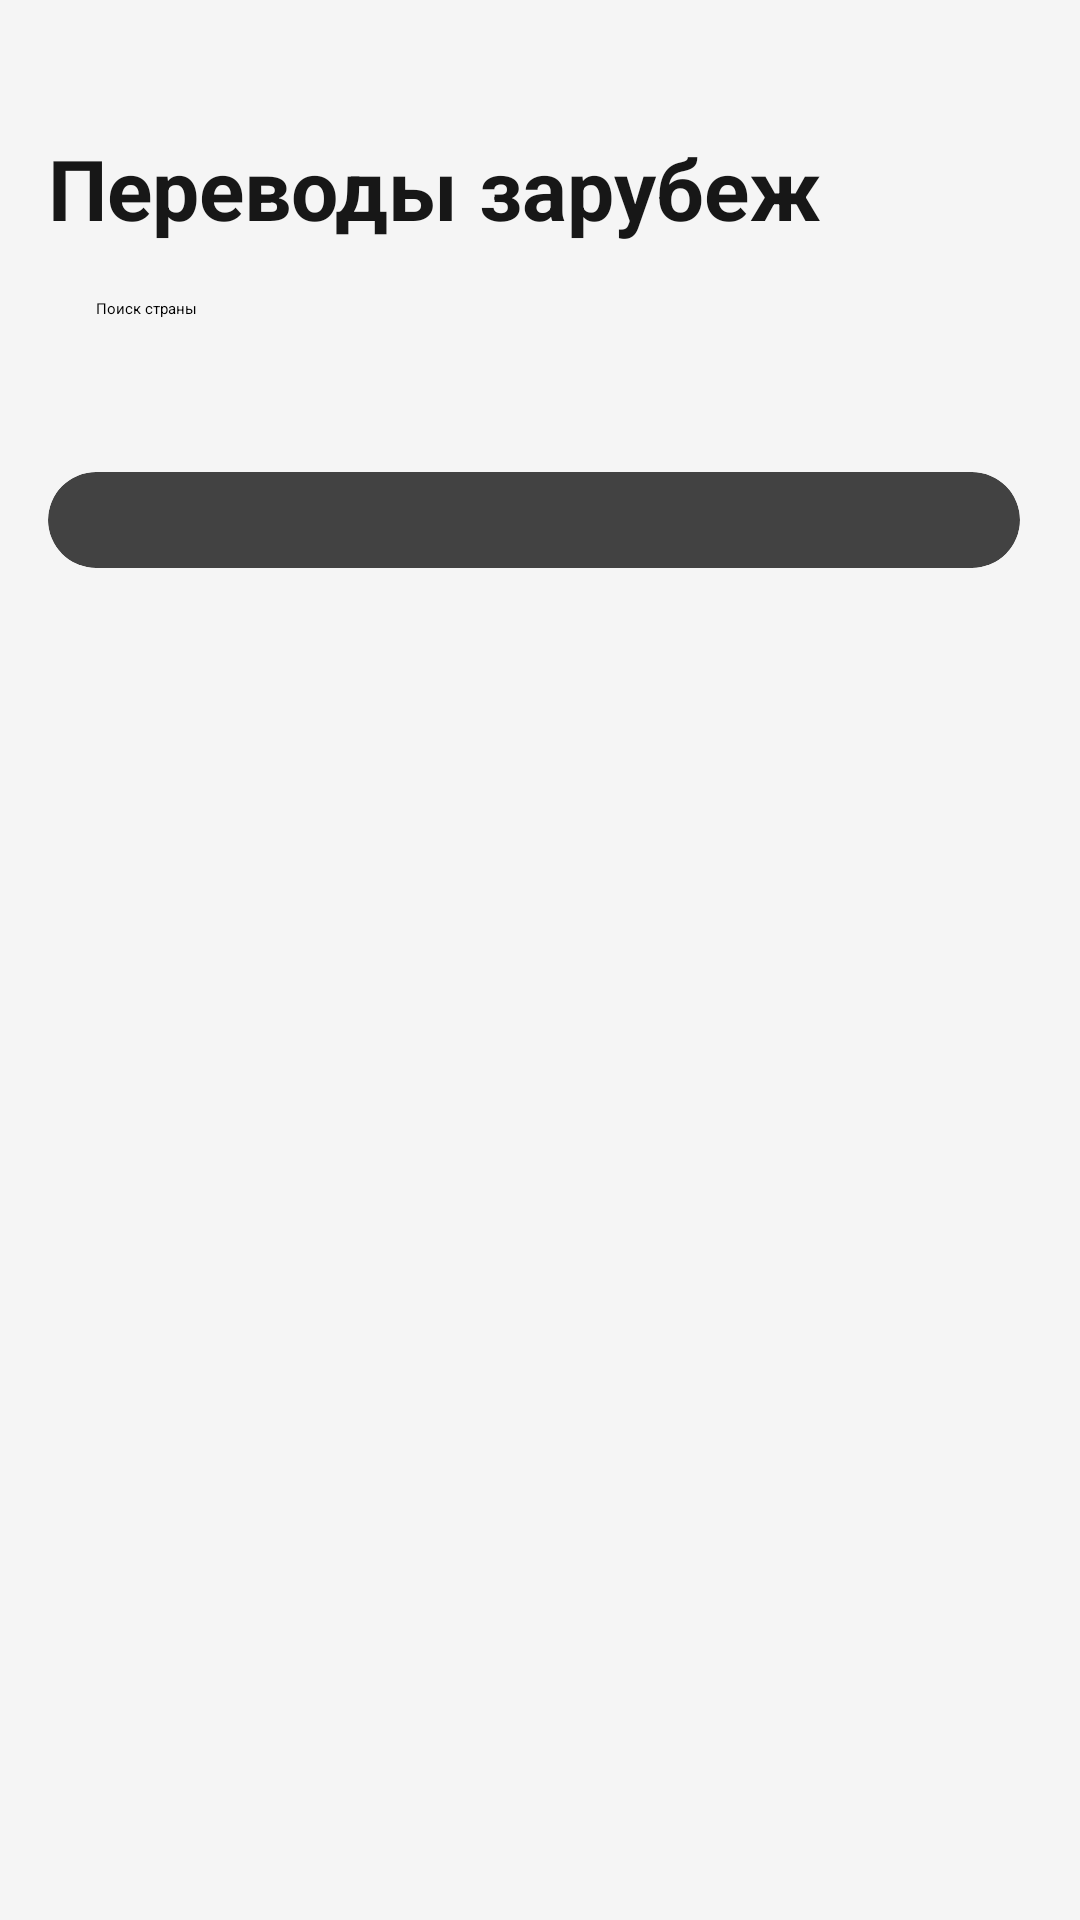

Here is an Android app screen rendered from its layout file. Give the layout XML and the strings, colors and styles it references.
<!-- AndroidManifest.xml: application theme Theme.Android4 -->
<!-- res/layout/activity_second.xml -->
<?xml version="1.0" encoding="utf-8"?>
<androidx.constraintlayout.widget.ConstraintLayout xmlns:android="http://schemas.android.com/apk/res/android"
    xmlns:app="http://schemas.android.com/apk/res-auto"
    xmlns:tools="http://schemas.android.com/tools"
    android:layout_width="match_parent"
    android:layout_height="match_parent"
    android:background="#F5F5F5"
    tools:context=".SecondActivity">


    <ImageView
        android:id="@+id/back"
        android:layout_width="24dp"
        android:layout_height="24dp"
        android:layout_marginStart="16dp"
        android:layout_marginTop="8dp"
        android:src="@drawable/ic_back"
        app:layout_constraintStart_toStartOf="parent"
        app:layout_constraintTop_toTopOf="parent" />

    <TextView
        android:id="@+id/txt_perevod"
        android:layout_width="0dp"
        android:layout_height="wrap_content"
        android:layout_marginTop="12dp"
        android:text="Переводы зарубеж"
        android:textColor="#171717"
        android:textSize="28sp"
        android:textStyle="bold"
        app:layout_constraintStart_toStartOf="@+id/back"
        app:layout_constraintTop_toBottomOf="@+id/back" />


    <androidx.appcompat.widget.SearchView
        android:id="@+id/searchView"
        android:layout_width="0dp"
        android:layout_height="wrap_content"
        android:layout_marginTop="12dp"
        android:layout_marginEnd="20dp"
        android:background="@drawable/background_for_searchview"
        app:iconifiedByDefault="false"
        app:queryBackground="@android:color/transparent"
        app:queryHint="Поиск страны"
        app:circularflow_radiusInDP="16dp"
        app:layout_constraintEnd_toEndOf="parent"
        app:layout_constraintStart_toStartOf="@id/txt_perevod"
        app:layout_constraintTop_toBottomOf="@id/txt_perevod" />

    <androidx.cardview.widget.CardView
        android:layout_width="0dp"
        android:layout_height="wrap_content"
        android:layout_marginTop="16dp"
        app:cardCornerRadius="16dp"
        app:cardElevation="0dp"
        app:layout_constraintEnd_toEndOf="@+id/searchView"
        app:layout_constraintStart_toStartOf="@+id/searchView"
        app:layout_constraintTop_toBottomOf="@+id/searchView">


        <androidx.recyclerview.widget.RecyclerView
            android:id="@+id/rcView"
            android:padding="16dp"
            android:layout_width="match_parent"
            android:layout_height="wrap_content" />

    </androidx.cardview.widget.CardView>




</androidx.constraintlayout.widget.ConstraintLayout>
<!-- resources referenced by this layout -->
<resources>
  <style name="Theme.Android4" parent="Base.Theme.Android4">
          
          <item name="android:navigationBarColor">@android:color/transparent</item>
          <item name="android:statusBarColor">@android:color/transparent</item>
          <item name="android:windowLightStatusBar">?attr/isLightTheme</item>
      </style>
</resources>
